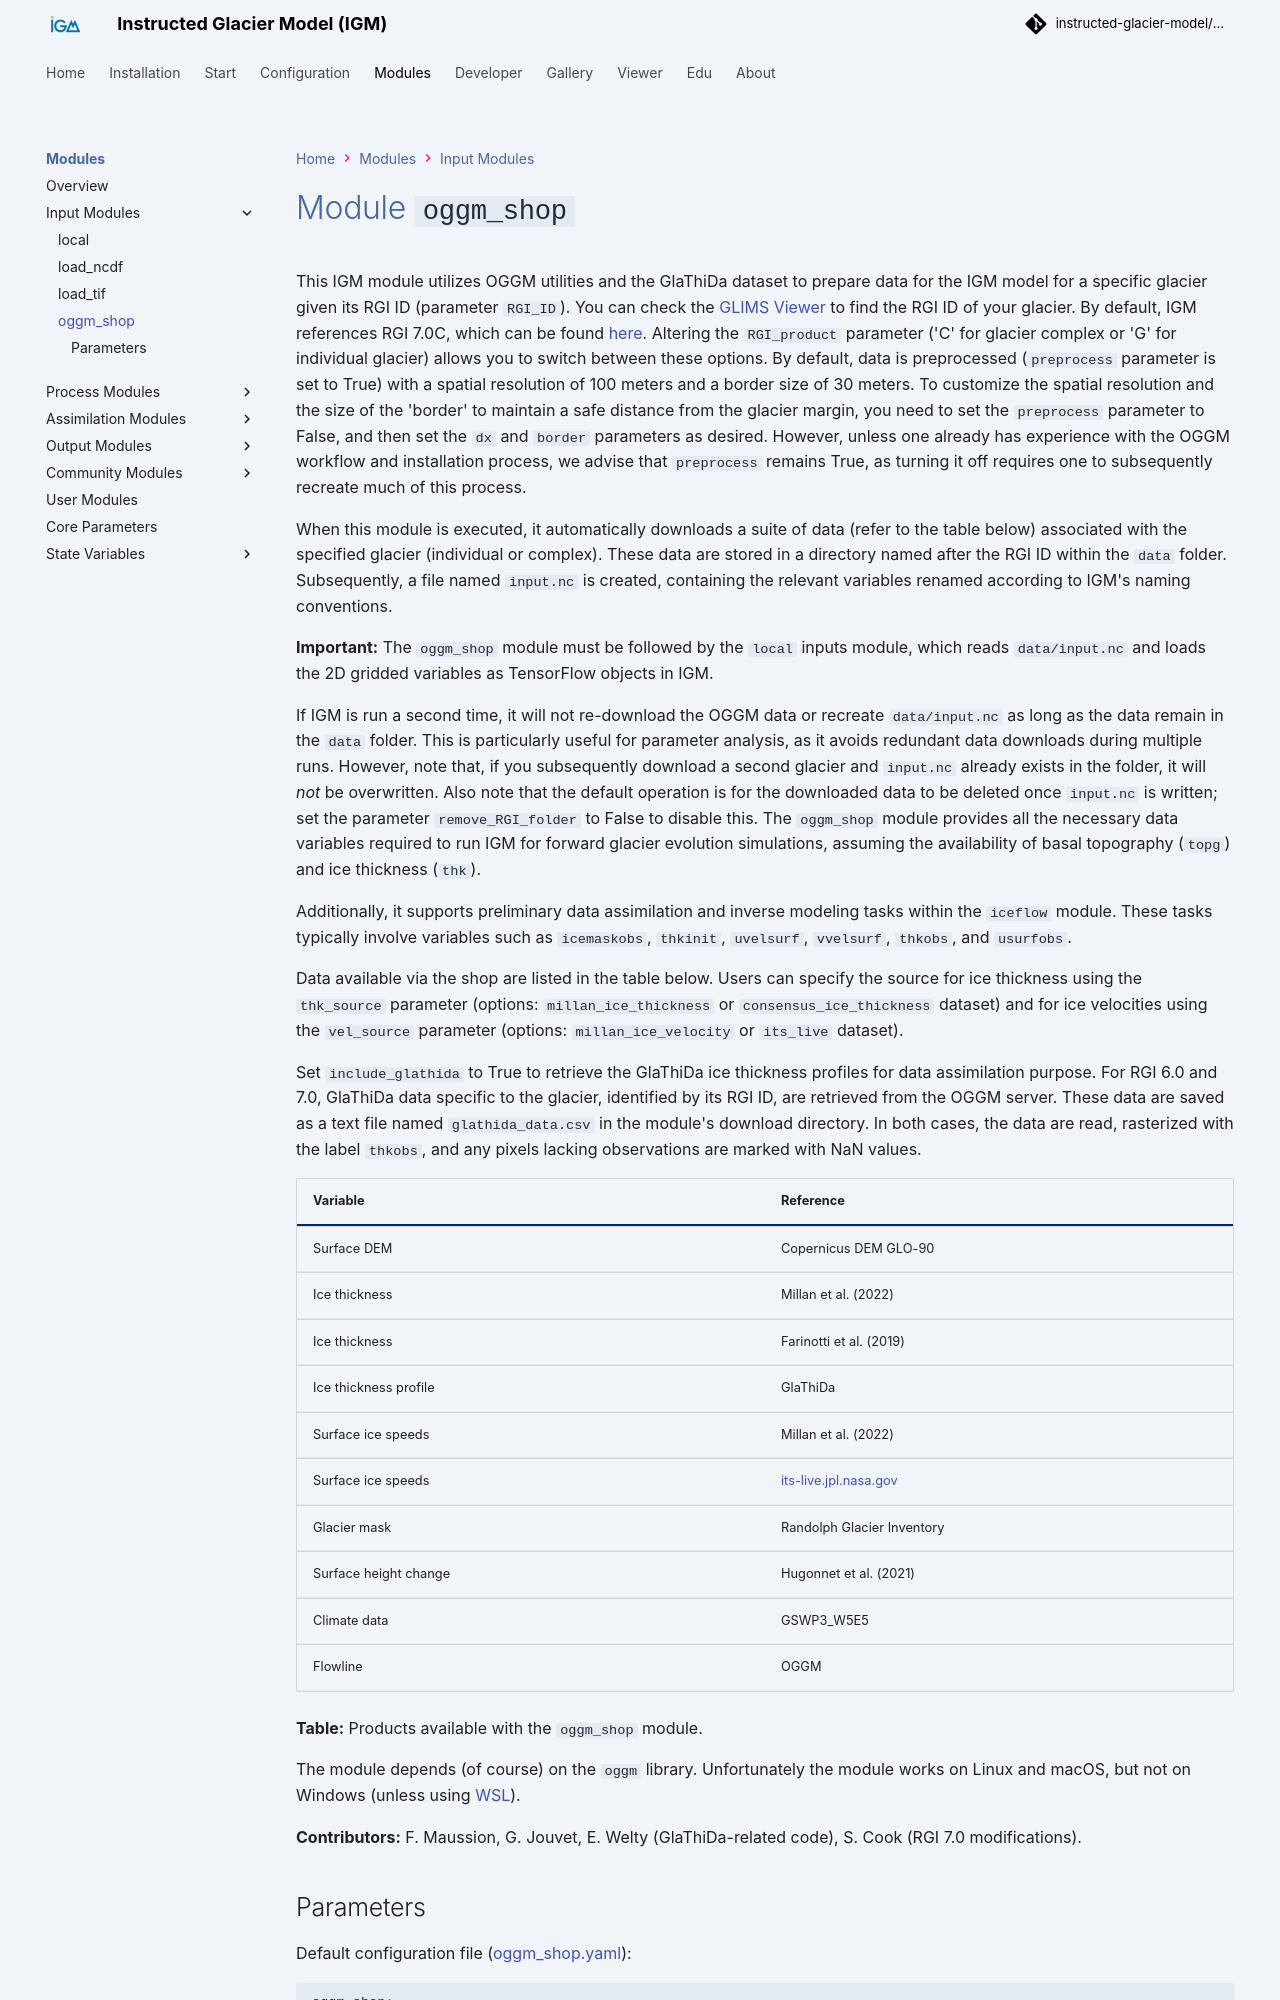

repository: instructed-glacier-model/igm-doc · page: latest/modules/inputs/oggm_shop/index.html · generator: mkdocs

# Module `oggm_shop`

This IGM module utilizes OGGM utilities and the GlaThiDa dataset to prepare data for the IGM model for a specific glacier given its RGI ID (parameter `RGI_ID`). You can check the [GLIMS Viewer](https://www.glims.org/maps/glims) to find the RGI ID of your glacier. By default, IGM references RGI 7.0C, which can be found [here](https://nsidc.org/data/nsidc-0770/versions/7). Altering the `RGI_product` parameter ('C' for glacier complex or 'G' for individual glacier) allows you to switch between these options. By default, data is preprocessed (`preprocess` parameter is set to True) with a spatial resolution of 100 meters and a border size of 30 meters. To customize the spatial resolution and the size of the 'border' to maintain a safe distance from the glacier margin, you need to set the `preprocess` parameter to False, and then set the `dx` and `border` parameters as desired. However, unless one already has experience with the OGGM workflow and installation process, we advise that `preprocess` remains True, as turning it off requires one to subsequently recreate much of this process.

When this module is executed, it automatically downloads a suite of data (refer to the table below) associated with the specified glacier (individual or complex). These data are stored in a directory named after the RGI ID within the `data` folder. Subsequently, a file named `input.nc` is created, containing the relevant variables renamed according to IGM's naming conventions.

**Important:** The `oggm_shop` module must be followed by the `local` inputs module, which reads `data/input.nc` and loads the 2D gridded variables as TensorFlow objects in IGM.

If IGM is run a second time, it will not re-download the OGGM data or recreate `data/input.nc` as long as the data remain in the `data` folder. This is particularly useful for parameter analysis, as it avoids redundant data downloads during multiple runs. However, note that, if you subsequently download a second glacier and `input.nc` already exists in the folder, it will *not* be overwritten. Also note that the default operation is for the downloaded data to be deleted once `input.nc` is written; set the parameter `remove_RGI_folder` to False to disable this. The `oggm_shop` module provides all the necessary data variables required to run IGM for forward glacier evolution simulations, assuming the availability of basal topography (`topg`) and ice thickness (`thk`). 

Additionally, it supports preliminary data assimilation and inverse modeling tasks within the `iceflow` module. These tasks typically involve variables such as `icemaskobs`, `thkinit`, `uvelsurf`, `vvelsurf`, `thkobs`, and `usurfobs`.
